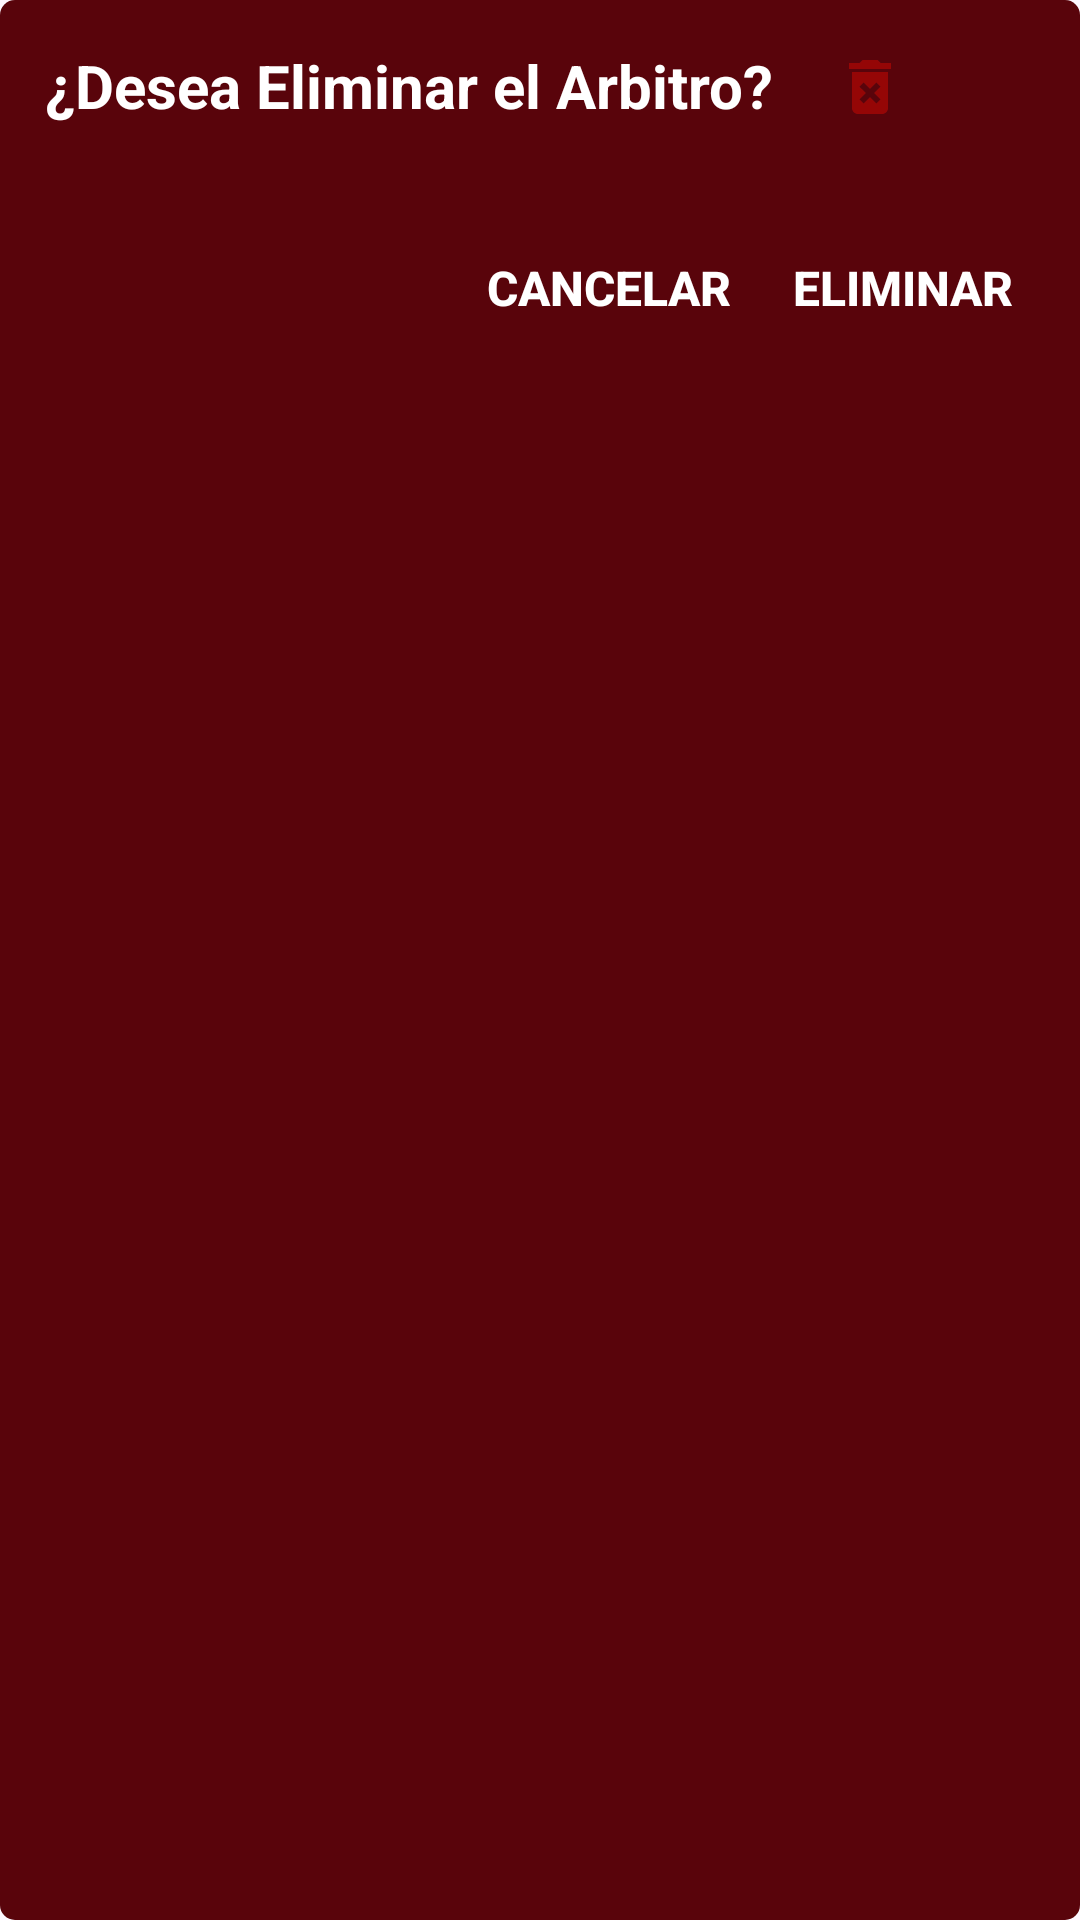

The Android layout XML behind this screen, and the referenced resources:
<!-- AndroidManifest.xml: application theme Theme.DilloSports -->
<!-- res/layout/alertdialog_elim_arbitros.xml -->
<LinearLayout xmlns:android="http://schemas.android.com/apk/res/android"
    xmlns:app="http://schemas.android.com/apk/res-auto"
    android:layout_width="match_parent"
    android:layout_height="wrap_content"
    android:background="@drawable/alert_eliminar"
    android:orientation="vertical"
    android:padding="15dp">

    <LinearLayout
        android:layout_width="match_parent"
        android:layout_height="wrap_content"
        android:background="#59040b"
        android:orientation="horizontal">

        <TextView
            android:id="@+id/dialogTitle"
            android:layout_width="wrap_content"
            android:layout_height="wrap_content"
            android:paddingBottom="10dp"
            android:text="¿Desea Eliminar el Arbitro?"
            android:textColor="@android:color/white"

            android:textSize="20sp"
            android:textStyle="bold" />

        <ImageView
            android:id="@+id/imageView22"
            android:layout_width="wrap_content"
            android:layout_height="wrap_content"
            android:layout_marginStart="20dp"
            android:layout_marginTop="2dp"
            app:srcCompat="@drawable/vector_asset_eliminar_1" />
    </LinearLayout>


    <LinearLayout
        android:layout_width="match_parent"
        android:layout_height="wrap_content"
        android:gravity="end"
        android:layout_marginTop="10dp"
        android:orientation="horizontal"
        android:paddingTop="10dp">

        <Button
            android:id="@+id/btnCancelarEliminarArbi"
            android:layout_width="wrap_content"
            android:layout_height="wrap_content"
            android:background="?android:attr/selectableItemBackground"
            android:text="Cancelar"
            android:textColor="#FFF"
            android:textSize="16sp"
            android:textStyle="bold" />

        <Button
            android:id="@+id/btnEliminarArbi"
            android:layout_width="wrap_content"
            android:layout_height="wrap_content"
            android:layout_marginStart="10dp"
            android:background="?android:attr/selectableItemBackground"
            android:text="Eliminar"
            android:textColor="#FFF"
            android:textSize="16sp"
            android:textStyle="bold" />
    </LinearLayout>

</LinearLayout>
<!-- resources referenced by this layout -->
<resources>
  <!-- drawable alert_eliminar (drawable) -->
  <?xml version="1.0" encoding="utf-8"?>
  <selector xmlns:android="http://schemas.android.com/apk/res/android">
      <item>
          <shape>
              <solid android:color="#59040b"></solid>
              <corners android:radius="5dp"></corners>
          </shape>
      </item>
  </selector>
  <!-- drawable vector_asset_eliminar_1 (drawable) -->
  <vector xmlns:android="http://schemas.android.com/apk/res/android" android:height="24dp" android:tint="#950606" android:viewportHeight="24" android:viewportWidth="24" android:width="24dp">
        
      <path android:fillColor="@android:color/white" android:pathData="M6,19c0,1.1 0.9,2 2,2h8c1.1,0 2,-0.9 2,-2L18,7L6,7v12zM8.46,11.88l1.41,-1.41L12,12.59l2.12,-2.12 1.41,1.41L13.41,14l2.12,2.12 -1.41,1.41L12,15.41l-2.12,2.12 -1.41,-1.41L10.59,14l-2.13,-2.12zM15.5,4l-1,-1h-5l-1,1L5,4v2h14L19,4z"/>
      
  </vector>
  <style name="Theme.DilloSports" parent="Base.Theme.DilloSports" />
  <style name="Base.Theme.DilloSports" parent="Theme.Material3.DayNight.NoActionBar">
          
          
      </style>
</resources>
